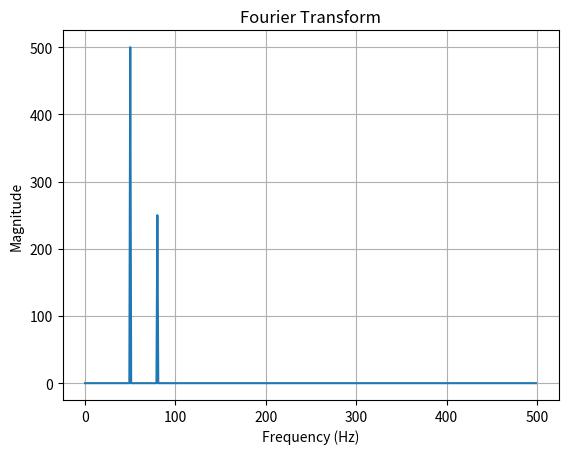

Write Python code to recreate this figure.
import numpy as np
from scipy import linalg
from scipy import optimize
from scipy import fft
import matplotlib.pyplot as plt

A = np.array([[3, 1], [1, 2]])
b = np.array([9, 8])

solution = linalg.solve(A, b)

print("Linear system:")
print("x =", round(solution[0], 2))
print("y =", round(solution[1], 2))

def function(x):
    return x**2 + 2*x

result = optimize.minimize_scalar(function)

print("\nMinimum of y = x^2 + 2x:")
print("x =", round(result.x, 2))
print("y =", round(result.fun, 2))

x = np.linspace(0, 1, 1000, endpoint=False)

f = np.sin(100 * np.pi * x) + 0.5 * np.sin(160 * np.pi * x)

F = fft.fft(f)
frequencies = fft.fftfreq(len(x), x[1] - x[0])

positive = frequencies >= 0

plt.plot(frequencies[positive], np.abs(F[positive]))
plt.xlabel("Frequency (Hz)")
plt.ylabel("Magnitude")
plt.title("Fourier Transform")
plt.grid()
plt.show()
